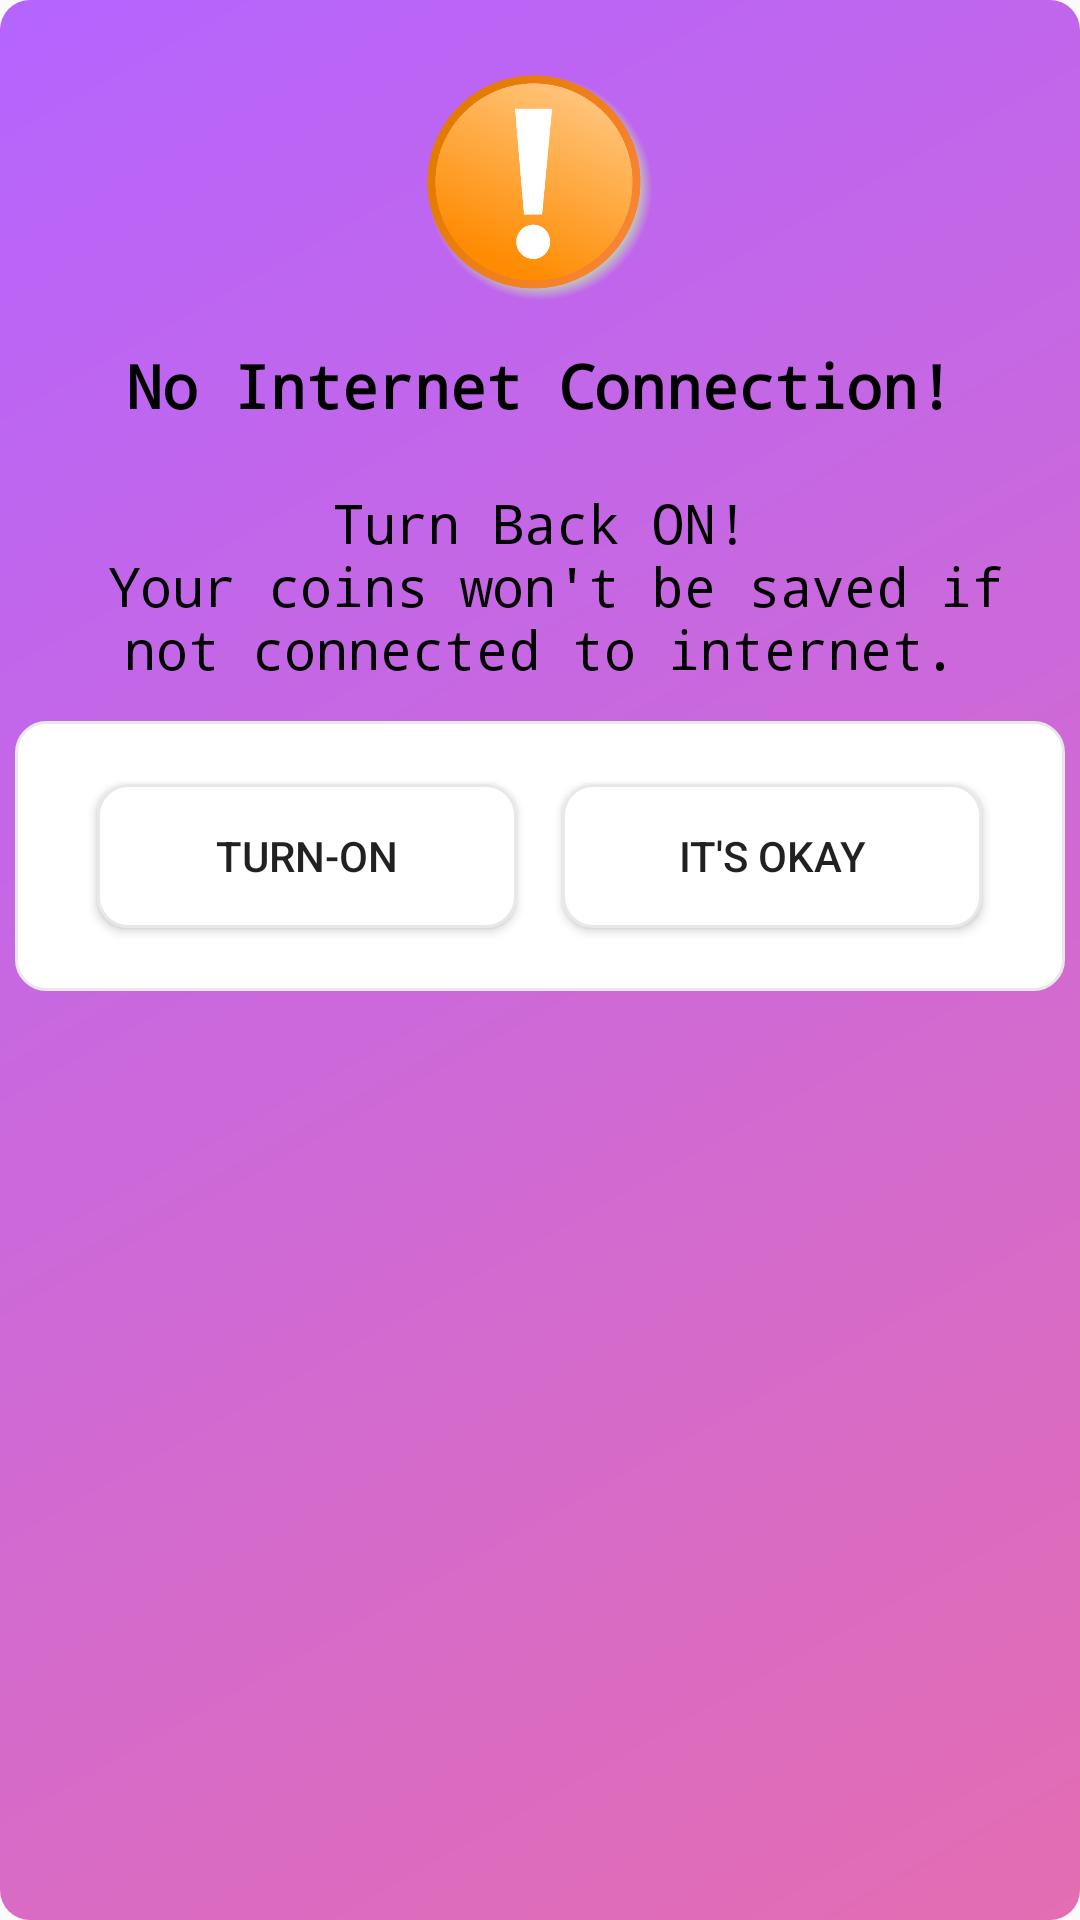

Android layout source for this screen:
<!-- AndroidManifest.xml: application theme AppTheme -->
<!-- res/layout/popup_nointernet.xml -->
<?xml version="1.0" encoding="utf-8"?>
<LinearLayout
    xmlns:android="http://schemas.android.com/apk/res/android"
    android:layout_width="350dp"
    android:layout_height="360dp"
    android:layout_gravity="center"
    android:padding="5dp"
    android:orientation="vertical"
    android:background="@drawable/layout_background_popup"
    android:keepScreenOn="true">

    <LinearLayout
        android:layout_width="match_parent"
        android:layout_height="wrap_content"
        android:layout_gravity="top"
        android:gravity="center"
        android:orientation="vertical">

        <ImageView
            android:layout_marginTop="20dp"
            android:layout_width="@dimen/space75"
            android:layout_height="@dimen/space75"
            android:background="@drawable/warning"/>
        <TextView
            android:layout_width="wrap_content"
            android:layout_height="wrap_content"
            android:text="@string/noInternet"
            android:layout_marginTop="5dp"
            android:textColor="@color/colorBlack"
            android:textSize="@dimen/text_size_20"
            android:padding="10dp"
            android:fontFamily="monospace"
            android:textStyle="bold" />

        <TextView
            android:layout_width="wrap_content"
            android:layout_height="wrap_content"
            android:text="@string/noInternet_subText"
            android:layout_marginTop="10dp"
            android:textColor="@color/colorBlack"
            android:gravity="center"
            android:textSize="@dimen/text_size_18"
            android:fontFamily="monospace" />

    </LinearLayout>

    <LinearLayout
        android:layout_width="match_parent"
        android:layout_height="90dp"
        android:layout_gravity="bottom"
        android:layout_marginTop="12dp"
        android:background="@drawable/edittext_capsule"
        android:gravity="center"
        android:orientation="horizontal">

        <Button
            android:id="@+id/turnOnButton"
            android:layout_width="140dp"
            android:layout_marginRight="15dp"
            android:layout_marginEnd="15dp"
            android:layout_height="wrap_content"
            android:background="@drawable/edittext_capsule"
            android:text="@string/turn_on"/>

        <Button
            android:id="@+id/okayButton"
            android:layout_width="140dp"
            android:layout_height="wrap_content"
            android:background="@drawable/edittext_capsule"
            android:text="@string/it_s_okay"/>


    </LinearLayout>

</LinearLayout>
<!-- resources referenced by this layout -->
<resources>
  <color name="colorBlack">#000000</color>
  <dimen name="space75">75dp</dimen>
  <dimen name="text_size_18">18sp</dimen>
  <dimen name="text_size_20">20sp</dimen>
  <!-- drawable edittext_capsule (drawable) -->
  <?xml version="1.0" encoding="utf-8"?>
  <selector xmlns:android="http://schemas.android.com/apk/res/android">
  
      <item>
          <shape android:shape="rectangle">
              <solid android:color="@color/colorWhite"/>
              <corners android:radius="10dp"/>
              <stroke
                  android:width="1dp"
                  android:color="@color/colorGrey"/>
          </shape>
      </item>
  
  </selector>
  
  
  <!-- drawable layout_background_popup (drawable) -->
  <shape xmlns:android="http://schemas.android.com/apk/res/android"
      android:shape="rectangle" >
  
      <gradient android:startColor="#B564FF"
          android:endColor="#E46DB2"
          android:gradientRadius="1dp"
          android:angle="315"/>
  
      <corners
          android:bottomLeftRadius="10dp"
          android:bottomRightRadius="10dp"
          android:topLeftRadius="10dp"
          android:topRightRadius="10dp" />
  
  </shape>
  
  
  <!-- drawable warning: png bitmap (drawable, 49655 bytes) -->
  <string name="it_s_okay">It\'s Okay</string>
  <string name="noInternet">No Internet Connection!</string>
  <string name="noInternet_subText">Turn Back ON!\n Your coins won\'t be saved if not connected to internet.</string>
  <string name="turn_on">Turn-On</string>
  <style name="AppTheme" parent="Theme.AppCompat.Light.NoActionBar">
          
          <item name="colorPrimary">@color/colorPrimary</item>
          <item name="colorPrimaryDark">@color/colorPrimaryDark</item>
          <item name="colorAccent">@color/colorAccent</item>
  
      </style>
  <color name="colorWhite">#fff</color>
  <color name="colorGrey">#e8e8e8</color>
  <color name="colorPrimary">#008577</color>
  <color name="colorPrimaryDark">#00574B</color>
  <color name="colorAccent">#D81B60</color>
</resources>
